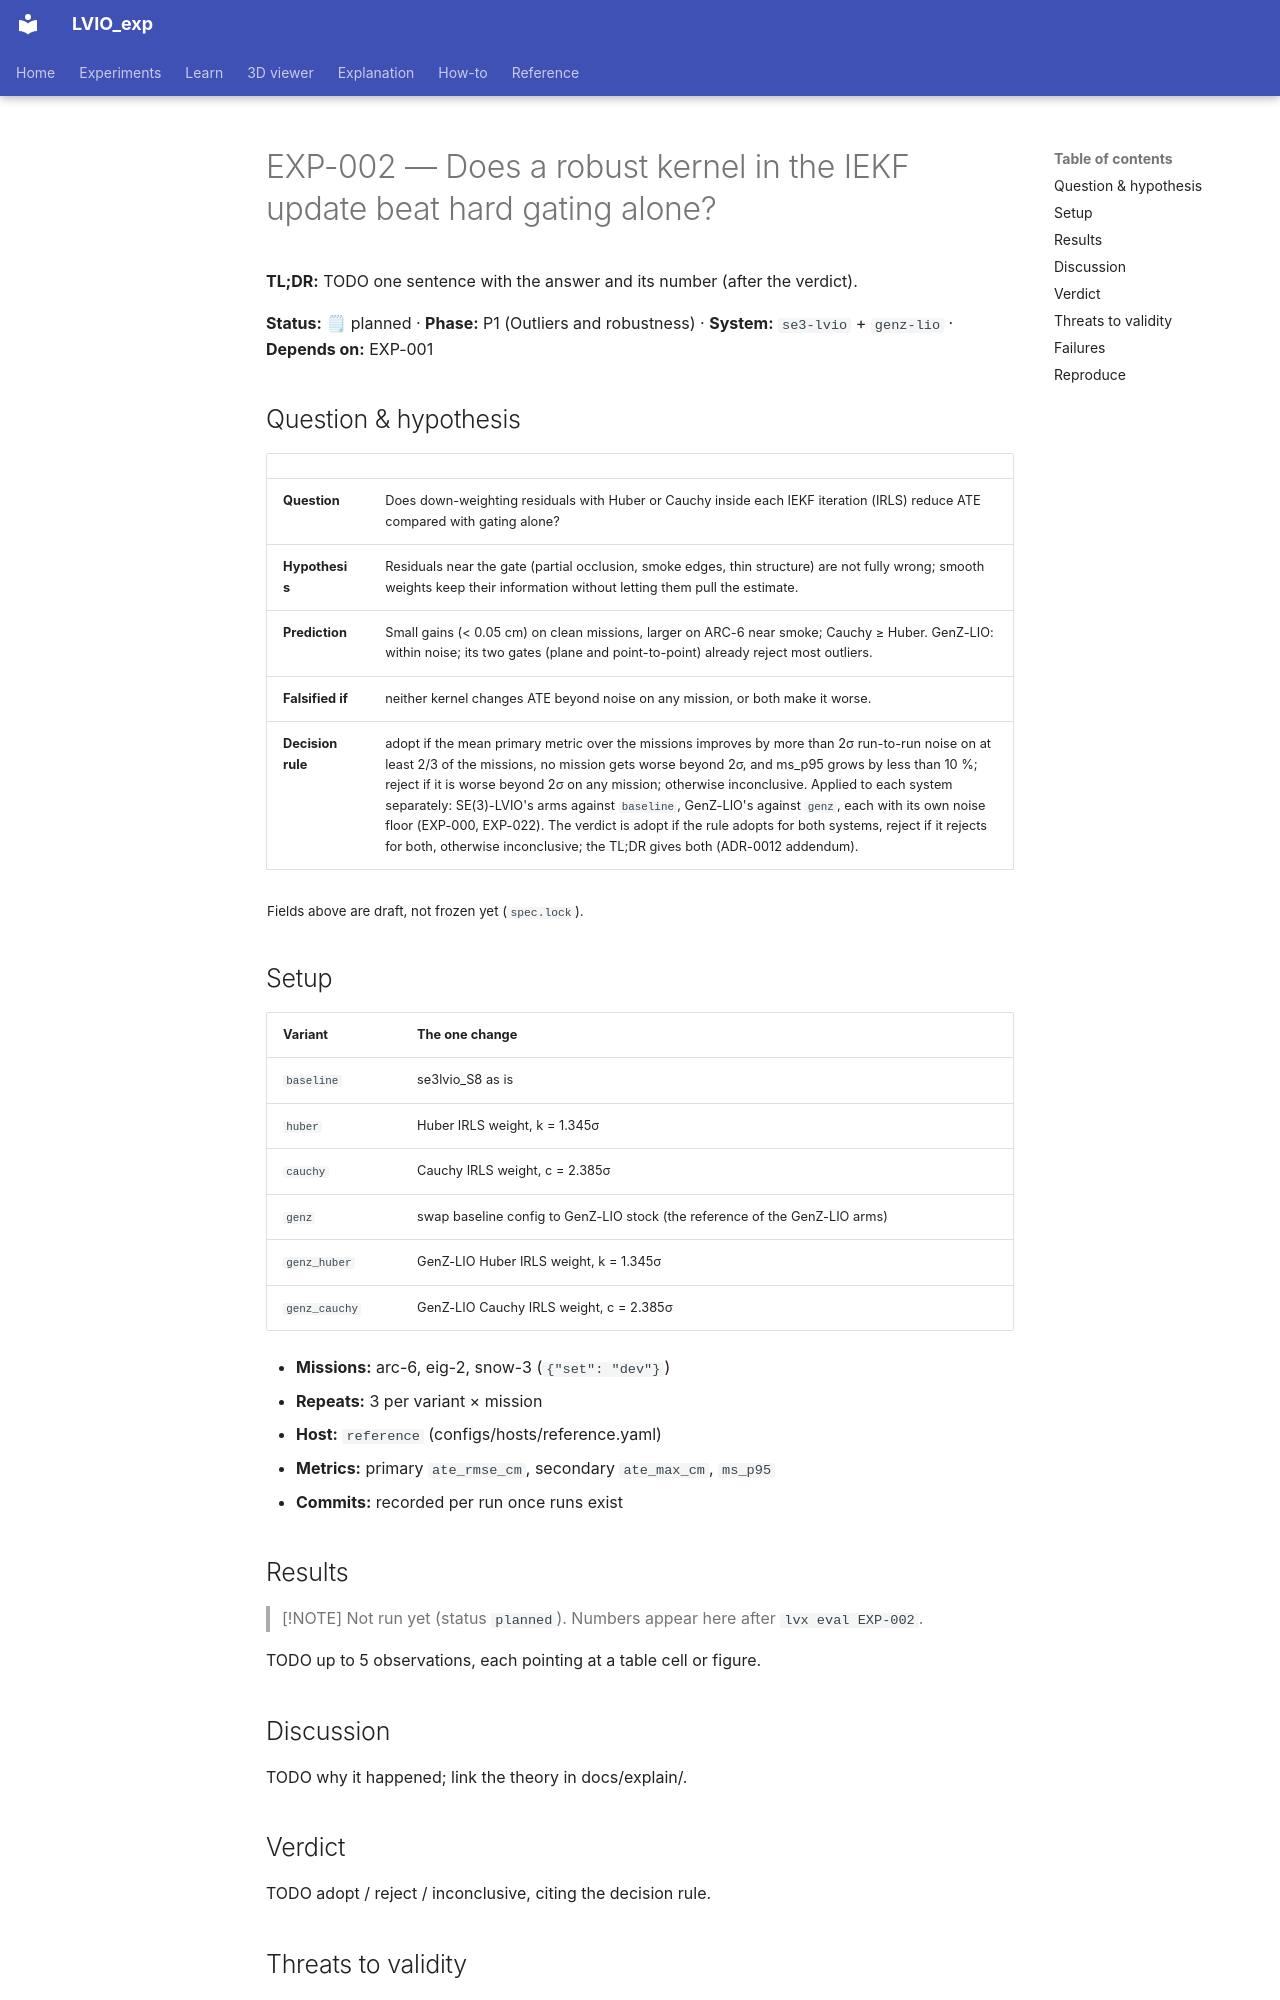

repository: Munna-Manoj/LVIO_exp · page: experiments/EXP-002-robust-kernels-iekf/index.html · generator: mkdocs

# EXP-002 — Does a robust kernel in the IEKF update beat hard gating alone?

**TL;DR:** TODO one sentence with the answer and its number (after the verdict).

<!-- lvx:begin status -->
**Status:** 🗒 planned · **Phase:** P1 (Outliers and robustness) · **System:** `se3-lvio` + `genz-lio` · **Depends on:** EXP-001
<!-- lvx:end status -->

## Question & hypothesis

<!-- lvx:begin hypothesis -->
| | |
|---|---|
| **Question** | Does down-weighting residuals with Huber or Cauchy inside each IEKF iteration (IRLS) reduce ATE compared with gating alone? |
| **Hypothesis** | Residuals near the gate (partial occlusion, smoke edges, thin structure) are not fully wrong; smooth weights keep their information without letting them pull the estimate. |
| **Prediction** | Small gains (< 0.05 cm) on clean missions, larger on ARC-6 near smoke; Cauchy ≥ Huber. GenZ-LIO: within noise; its two gates (plane and point-to-point) already reject most outliers. |
| **Falsified if** | neither kernel changes ATE beyond noise on any mission, or both make it worse. |
| **Decision rule** | adopt if the mean primary metric over the missions improves by more than 2σ run-to-run noise on at least 2/3 of the missions, no mission gets worse beyond 2σ, and ms_p95 grows by less than 10 %; reject if it is worse beyond 2σ on any mission; otherwise inconclusive. Applied to each system separately: SE(3)-LVIO's arms against `baseline`, GenZ-LIO's against `genz`, each with its own noise floor (EXP-000, EXP-022). The verdict is adopt if the rule adopts for both systems, reject if it rejects for both, otherwise inconclusive; the TL;DR gives both (ADR-0012 addendum). |

<sub>Fields above are draft, not frozen yet (`spec.lock`).</sub>
<!-- lvx:end hypothesis -->

## Setup

<!-- lvx:begin setup -->
| Variant | The one change |
|---|---|
| `baseline` | se3lvio_S8 as is |
| `huber` | Huber IRLS weight, k = 1.345σ |
| `cauchy` | Cauchy IRLS weight, c = 2.385σ |
| `genz` | swap baseline config to GenZ-LIO stock (the reference of the GenZ-LIO arms) |
| `genz_huber` | GenZ-LIO Huber IRLS weight, k = 1.345σ |
| `genz_cauchy` | GenZ-LIO Cauchy IRLS weight, c = 2.385σ |

- **Missions:** arc-6, eig-2, snow-3 (`{"set": "dev"}`)
- **Repeats:** 3 per variant × mission
- **Host:** `reference` (configs/hosts/reference.yaml)
- **Metrics:** primary `ate_rmse_cm`, secondary `ate_max_cm`, `ms_p95`
- **Commits:** recorded per run once runs exist
<!-- lvx:end setup -->

## Results

<!-- lvx:begin results -->
> [!NOTE]
> Not run yet (status `planned`). Numbers appear here after `lvx eval EXP-002`.
<!-- lvx:end results -->

TODO up to 5 observations, each pointing at a table cell or figure.
